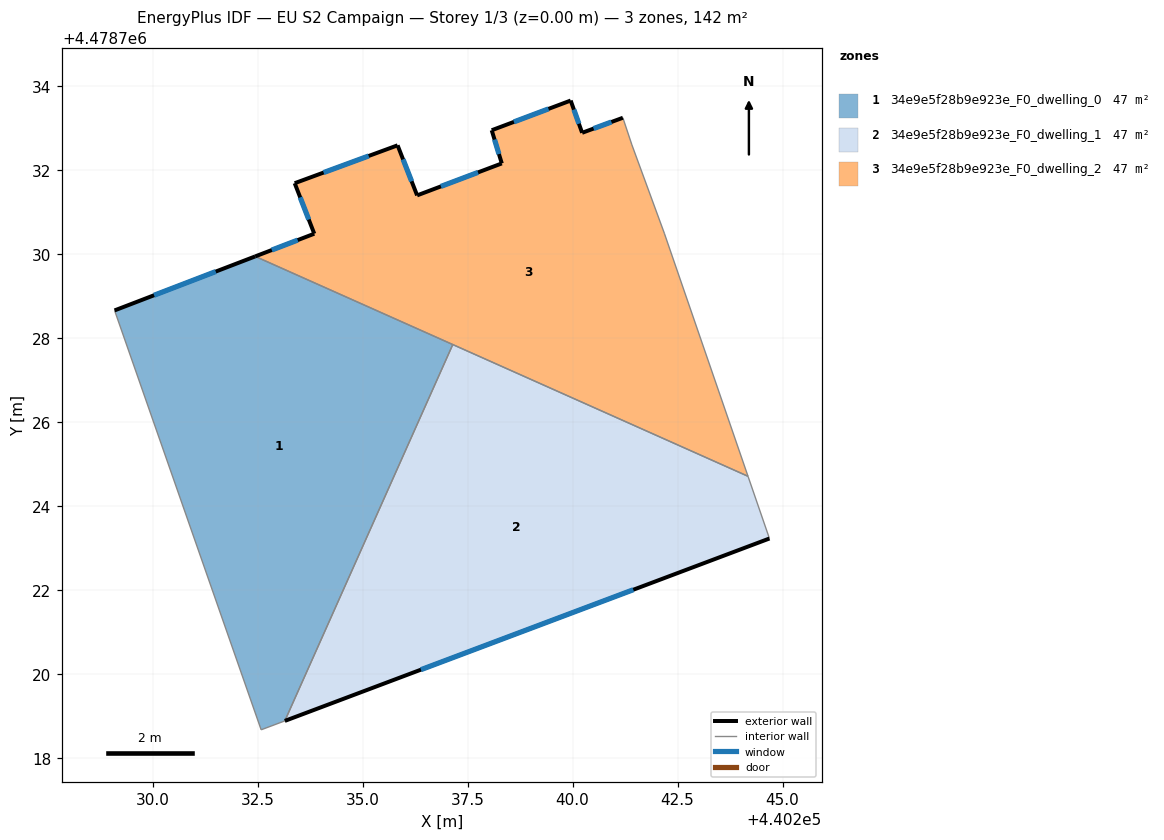
=== STOREY PLAN SPEC (per zone: floor XY polygon, exterior-wall plan segments, windows/doors) ===
zone 1: 34e9e5f28b9e923e_F0_dwelling_0  (47.4 m²)
  floor: (440237.15, 4478727.84) (440233.15, 4478718.88) (440232.59, 4478718.67) (440229.10, 4478728.66) (440232.44, 4478729.94)
  exterior wall: (440232.45, 4478729.94) – (440229.10, 4478728.66)  [3.6 m]
    window: (440231.50, 4478729.58) – (440230.04, 4478729.02)  [2.1 m²]
  interior walls: 4
zone 2: 34e9e5f28b9e923e_F0_dwelling_1  (47.4 m²)
  floor: (440244.18, 4478724.71) (440244.69, 4478723.23) (440233.15, 4478718.88) (440237.15, 4478727.84)
  exterior wall: (440233.15, 4478718.88) – (440244.69, 4478723.23)  [12.3 m]
    window: (440236.39, 4478720.10) – (440241.45, 4478722.01)  [7.1 m²]
  interior walls: 3
zone 3: 34e9e5f28b9e923e_F0_dwelling_2  (47.4 m²)
  floor: (440241.41, 4478732.60) (440242.19, 4478730.50) (440244.18, 4478724.71) (440232.44, 4478729.94) (440233.85, 4478730.48) (440233.38, 4478731.69) (440235.83, 4478732.59) (440236.30, 4478731.40) (440238.32, 4478732.16) (440238.08, 4478732.95) (440239.96, 4478733.66) (440240.23, 4478732.89) (440241.20, 4478733.25)
  exterior wall: (440236.30, 4478731.40) – (440235.84, 4478732.59)  [1.3 m]
    window: (440236.17, 4478731.73) – (440235.97, 4478732.25)  [0.7 m²]
  exterior wall: (440238.32, 4478732.16) – (440236.30, 4478731.40)  [2.2 m]
    window: (440237.75, 4478731.94) – (440236.87, 4478731.61)  [1.2 m²]
  exterior wall: (440238.08, 4478732.95) – (440238.32, 4478732.16)  [0.8 m]
    window: (440238.14, 4478732.73) – (440238.25, 4478732.38)  [0.5 m²]
  exterior wall: (440239.96, 4478733.66) – (440238.08, 4478732.95)  [2.0 m]
    window: (440239.43, 4478733.46) – (440238.60, 4478733.15)  [1.2 m²]
  exterior wall: (440240.23, 4478732.89) – (440239.96, 4478733.66)  [0.8 m]
    window: (440240.15, 4478733.10) – (440240.03, 4478733.44)  [0.5 m²]
  exterior wall: (440241.20, 4478733.25) – (440240.23, 4478732.89)  [1.0 m]
    window: (440240.93, 4478733.14) – (440240.50, 4478732.99)  [0.6 m²]
  exterior wall: (440233.85, 4478730.48) – (440232.45, 4478729.94)  [1.5 m]
    window: (440233.46, 4478730.33) – (440232.84, 4478730.10)  [0.9 m²]
  exterior wall: (440233.39, 4478731.69) – (440233.85, 4478730.48)  [1.3 m]
    window: (440233.52, 4478731.35) – (440233.72, 4478730.82)  [0.7 m²]
  exterior wall: (440235.84, 4478732.59) – (440233.39, 4478731.69)  [2.6 m]
    window: (440235.15, 4478732.34) – (440234.07, 4478731.94)  [1.5 m²]
  interior walls: 5

=== DERIVED (storey summary) ===
Building: EU S2 Campaign
Storey: 1 of 3  (floor level z = 0.00 m)
Storey gross floor area: 142.3 m²
Zones on this storey: 3
  - 34e9e5f28b9e923e_F0_dwelling_0: floor 47.4 m²; exterior wall 3.6 m (10.8 m²); 1 window(s) 2.1 m²; WWR 19.2%
  - 34e9e5f28b9e923e_F0_dwelling_1: floor 47.4 m²; exterior wall 12.3 m (37.0 m²); 1 window(s) 7.1 m²; WWR 19.2%
  - 34e9e5f28b9e923e_F0_dwelling_2: floor 47.4 m²; exterior wall 13.5 m (40.6 m²); 9 window(s) 7.8 m²; WWR 19.2%
Zone adjacency (shared interzone walls):
  - 34e9e5f28b9e923e_F0_dwelling_0 ↔ 34e9e5f28b9e923e_F0_dwelling_1
  - 34e9e5f28b9e923e_F0_dwelling_0 ↔ 34e9e5f28b9e923e_F0_dwelling_2
  - 34e9e5f28b9e923e_F0_dwelling_1 ↔ 34e9e5f28b9e923e_F0_dwelling_2